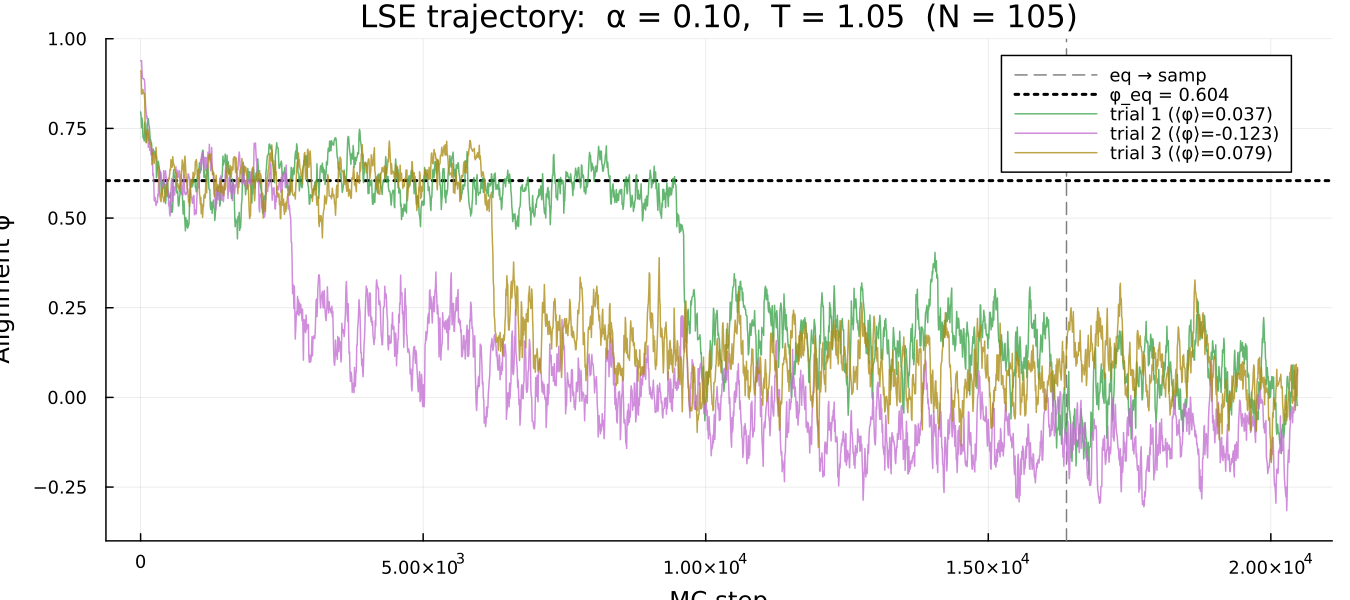

The data file committed next to this chart (first rows):
step, trial_1, trial_2, trial_3
1, 0.7958, 0.9387, 0.9101
2, 0.7958, 0.9387, 0.9101
3, 0.7844, 0.9387, 0.9101
4, 0.7844, 0.9387, 0.9101
5, 0.7844, 0.9387, 0.9101
6, 0.7844, 0.9387, 0.9101
7, 0.7844, 0.9387, 0.9101
8, 0.7844, 0.9387, 0.9101
9, 0.7844, 0.9387, 0.9101
10, 0.7844, 0.9387, 0.9101
11, 0.7824, 0.9387, 0.8781
12, 0.7824, 0.9387, 0.8781
13, 0.7824, 0.9387, 0.8781
14, 0.7824, 0.9387, 0.8781
15, 0.7521, 0.9387, 0.8781
16, 0.7521, 0.9387, 0.863
17, 0.7521, 0.9387, 0.8459
18, 0.7521, 0.9387, 0.8459
19, 0.7521, 0.9387, 0.8459
20, 0.7521, 0.9387, 0.8459
21, 0.7521, 0.9387, 0.8454
22, 0.7521, 0.9387, 0.8454
23, 0.7759, 0.9093, 0.8454
24, 0.7759, 0.9093, 0.8454
25, 0.7788, 0.9093, 0.8454
26, 0.7788, 0.9093, 0.8454
27, 0.7788, 0.9093, 0.8454
28, 0.7809, 0.9093, 0.8454
29, 0.7808, 0.9093, 0.8454
30, 0.7608, 0.9093, 0.8454
31, 0.7608, 0.8894, 0.8515
32, 0.7608, 0.8894, 0.8515
33, 0.7642, 0.8894, 0.8515
34, 0.7642, 0.8894, 0.8515
35, 0.7642, 0.8894, 0.8515
36, 0.7642, 0.8894, 0.8515
37, 0.7642, 0.8894, 0.8515
38, 0.7697, 0.8894, 0.8515
39, 0.7343, 0.8894, 0.8515
40, 0.7266, 0.8894, 0.8584
41, 0.7266, 0.8894, 0.8584
42, 0.7266, 0.8894, 0.8584
43, 0.722, 0.8894, 0.8584
44, 0.722, 0.8894, 0.8584
45, 0.7228, 0.8894, 0.8584
46, 0.7228, 0.8894, 0.8584
47, 0.7228, 0.8894, 0.8584
48, 0.7228, 0.8894, 0.8477
49, 0.7228, 0.8894, 0.8477
50, 0.7222, 0.8896, 0.8477
51, 0.7207, 0.8867, 0.8477
52, 0.7207, 0.8867, 0.8477
53, 0.7207, 0.8867, 0.8477
54, 0.7207, 0.8867, 0.8477
55, 0.7207, 0.8867, 0.8477
56, 0.7207, 0.8867, 0.8477
57, 0.7207, 0.8867, 0.8477
58, 0.7207, 0.8867, 0.8477
59, 0.7257, 0.8867, 0.8477
60, 0.7257, 0.8867, 0.8477
... 20,420 more rows
